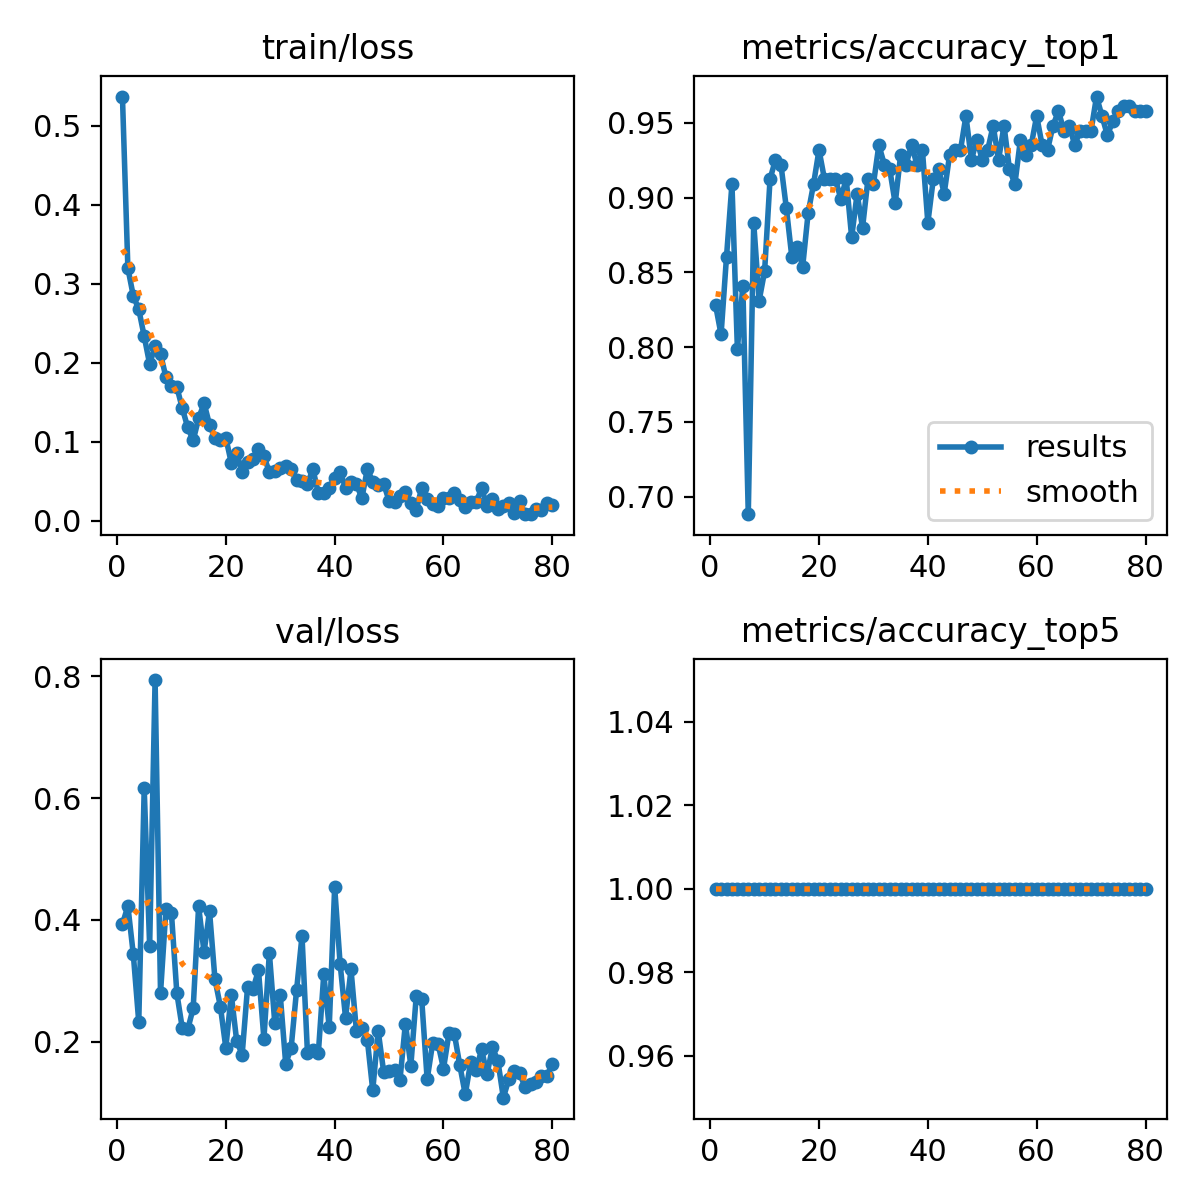

The table this chart was drawn from, first rows:
epoch, time, train/loss, metrics/accuracy_top1, metrics/accuracy_top5, val/loss, lr/pg0, lr/pg1, lr/pg2
1, 18.27, 0.5371, 0.8279, 1, 0.3929, 0.0005461, 0.0005461, 0.0005461
2, 31.38, 0.3198, 0.8084, 1, 0.4225, 0.001088, 0.001088, 0.001088
3, 45.6, 0.2844, 0.8604, 1, 0.3431, 0.001616, 0.001616, 0.001616
4, 59.79, 0.2676, 0.9091, 1, 0.232, 0.001605, 0.001605, 0.001605
5, 74.09, 0.2334, 0.7987, 1, 0.6159, 0.001584, 0.001584, 0.001584
6, 88.75, 0.1982, 0.8409, 1, 0.3568, 0.001564, 0.001564, 0.001564
7, 103.1, 0.2208, 0.6883, 1, 0.794, 0.001543, 0.001543, 0.001543
8, 117.3, 0.2108, 0.8831, 1, 0.2799, 0.001523, 0.001523, 0.001523
9, 131.6, 0.1817, 0.8312, 1, 0.4184, 0.001502, 0.001502, 0.001502
10, 145.9, 0.1703, 0.8507, 1, 0.4116, 0.001481, 0.001481, 0.001481
11, 159.9, 0.1691, 0.9123, 1, 0.2793, 0.001461, 0.001461, 0.001461
12, 174.3, 0.1423, 0.9253, 1, 0.2218, 0.00144, 0.00144, 0.00144
13, 189, 0.118, 0.9221, 1, 0.2199, 0.001419, 0.001419, 0.001419
14, 203.6, 0.1016, 0.8929, 1, 0.2547, 0.001399, 0.001399, 0.001399
15, 217.8, 0.1294, 0.8604, 1, 0.4223, 0.001378, 0.001378, 0.001378
16, 232, 0.1487, 0.8669, 1, 0.3465, 0.001358, 0.001358, 0.001358
17, 246.1, 0.1216, 0.8539, 1, 0.4144, 0.001337, 0.001337, 0.001337
18, 259.8, 0.1047, 0.8896, 1, 0.3024, 0.001316, 0.001316, 0.001316
19, 273.2, 0.1023, 0.9091, 1, 0.2575, 0.001296, 0.001296, 0.001296
20, 287.2, 0.1049, 0.9318, 1, 0.1897, 0.001275, 0.001275, 0.001275
21, 301.4, 0.07319, 0.9123, 1, 0.2772, 0.001254, 0.001254, 0.001254
22, 315.5, 0.08566, 0.9123, 1, 0.2007, 0.001234, 0.001234, 0.001234
23, 330.2, 0.06158, 0.9123, 1, 0.1784, 0.001213, 0.001213, 0.001213
24, 344.5, 0.07477, 0.8993, 1, 0.2899, 0.001193, 0.001193, 0.001193
25, 358.9, 0.07813, 0.9123, 1, 0.2863, 0.001172, 0.001172, 0.001172
26, 373.3, 0.09067, 0.8734, 1, 0.3172, 0.001151, 0.001151, 0.001151
27, 387.5, 0.08197, 0.9026, 1, 0.2043, 0.001131, 0.001131, 0.001131
28, 401.9, 0.06102, 0.8799, 1, 0.3457, 0.00111, 0.00111, 0.00111
29, 416.1, 0.06336, 0.9123, 1, 0.2297, 0.001089, 0.001089, 0.001089
30, 429.8, 0.06678, 0.9091, 1, 0.2766, 0.001069, 0.001069, 0.001069
31, 444.3, 0.06915, 0.9351, 1, 0.1637, 0.001048, 0.001048, 0.001048
32, 457.9, 0.06501, 0.9221, 1, 0.1892, 0.001027, 0.001027, 0.001027
33, 471.6, 0.0512, 0.9188, 1, 0.2842, 0.001007, 0.001007, 0.001007
34, 484.9, 0.04959, 0.8961, 1, 0.3735, 0.0009862, 0.0009862, 0.0009862
35, 499.2, 0.04656, 0.9286, 1, 0.1815, 0.0009656, 0.0009656, 0.0009656
36, 513.3, 0.06519, 0.9221, 1, 0.1858, 0.000945, 0.000945, 0.000945
37, 527.6, 0.03497, 0.9351, 1, 0.1807, 0.0009244, 0.0009244, 0.0009244
38, 543.1, 0.03457, 0.9221, 1, 0.3105, 0.0009037, 0.0009037, 0.0009037
39, 558.8, 0.04092, 0.9318, 1, 0.2236, 0.0008831, 0.0008831, 0.0008831
40, 574.8, 0.05422, 0.8831, 1, 0.4536, 0.0008625, 0.0008625, 0.0008625
41, 591.1, 0.06218, 0.9123, 1, 0.3281, 0.0008418, 0.0008418, 0.0008418
42, 606.9, 0.04149, 0.9188, 1, 0.2392, 0.0008212, 0.0008212, 0.0008212
43, 622.7, 0.04849, 0.9026, 1, 0.3185, 0.0008006, 0.0008006, 0.0008006
44, 639.2, 0.0464, 0.9286, 1, 0.2176, 0.0007799, 0.0007799, 0.0007799
45, 655.7, 0.02822, 0.9318, 1, 0.223, 0.0007593, 0.0007593, 0.0007593
46, 674.9, 0.06518, 0.9318, 1, 0.2033, 0.0007387, 0.0007387, 0.0007387
47, 693.8, 0.04928, 0.9546, 1, 0.1199, 0.0007181, 0.0007181, 0.0007181
48, 711.3, 0.04539, 0.9253, 1, 0.2173, 0.0006974, 0.0006974, 0.0006974
49, 727.7, 0.04679, 0.9383, 1, 0.1504, 0.0006768, 0.0006768, 0.0006768
50, 744.9, 0.02505, 0.9253, 1, 0.1513, 0.0006562, 0.0006562, 0.0006562
51, 761.6, 0.02295, 0.9318, 1, 0.1524, 0.0006355, 0.0006355, 0.0006355
52, 778, 0.03154, 0.948, 1, 0.1367, 0.0006149, 0.0006149, 0.0006149
53, 794.9, 0.03588, 0.9253, 1, 0.2296, 0.0005943, 0.0005943, 0.0005943
54, 812, 0.02267, 0.948, 1, 0.1602, 0.0005737, 0.0005737, 0.0005737
55, 828.8, 0.0138, 0.9188, 1, 0.2753, 0.000553, 0.000553, 0.000553
56, 845.8, 0.04154, 0.9091, 1, 0.2691, 0.0005324, 0.0005324, 0.0005324
57, 863.4, 0.02688, 0.9383, 1, 0.1378, 0.0005118, 0.0005118, 0.0005118
58, 880, 0.02142, 0.9286, 1, 0.1969, 0.0004911, 0.0004911, 0.0004911
59, 896.1, 0.01797, 0.9351, 1, 0.1965, 0.0004705, 0.0004705, 0.0004705
60, 912.8, 0.02802, 0.9546, 1, 0.1553, 0.0004499, 0.0004499, 0.0004499
... 20 more rows
